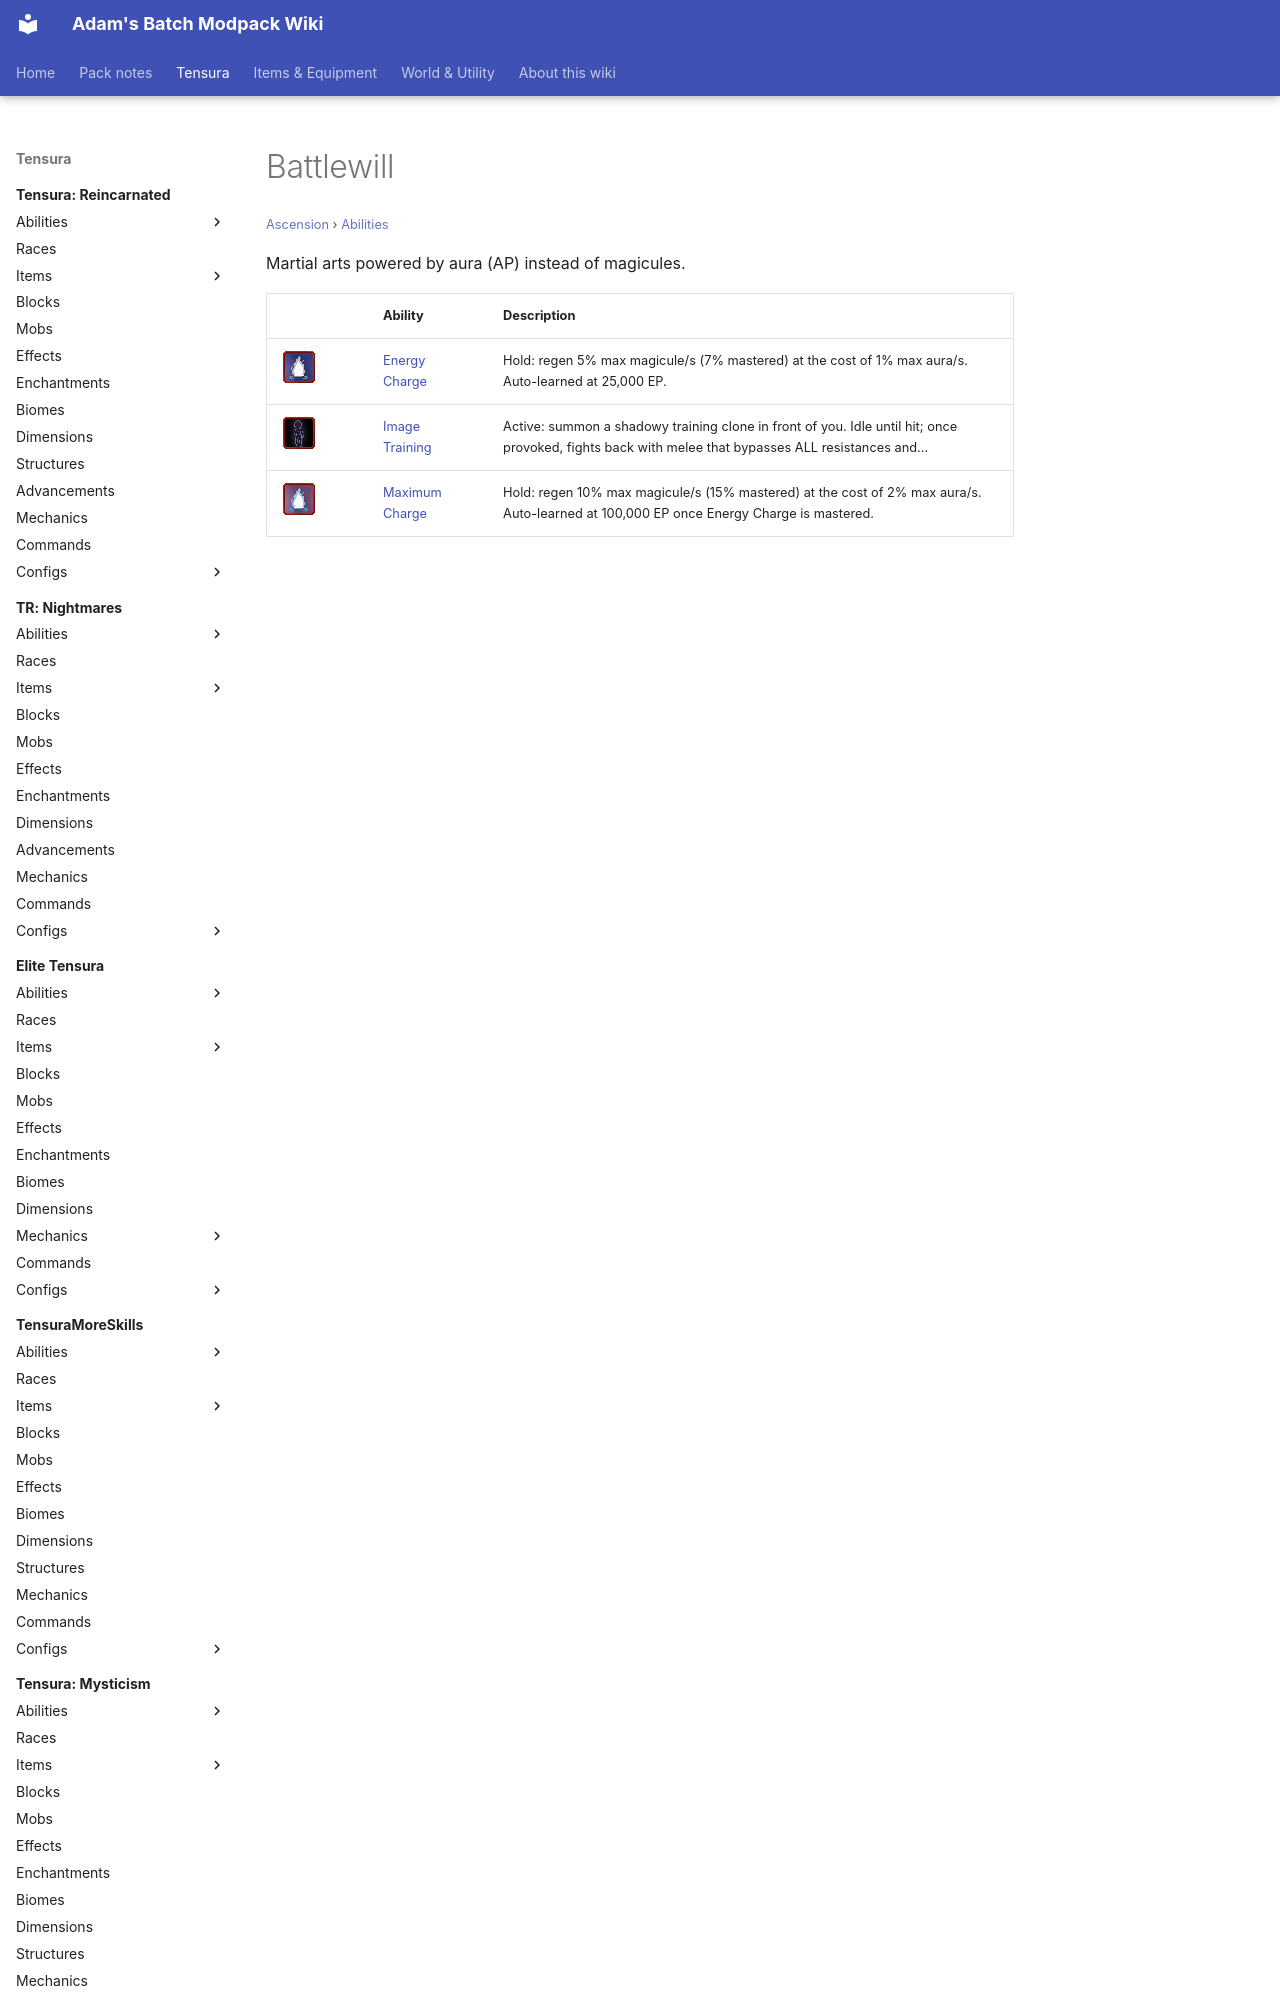

repository: Proteus-Nell/Adams-Batch-MC-Modpack-Wiki · page: ascension/abilities/battlewill/index.html · generator: mkdocs

# Battlewill

<small>[Ascension](../../index.md) &rsaquo; [Abilities](../index.md)</small>

Martial arts powered by aura (AP) instead of magicules.

| | Ability | Description |
|---|---|---|
| ![](../../../assets/icons/ascension/skill/energy_charge.png) | [Energy Charge](energy-charge.md) | Hold: regen 5% max magicule/s (7% mastered) at the cost of 1% max aura/s. Auto-learned at 25,000 EP. |
| ![](../../../assets/icons/ascension/skill/image_training.png) | [Image Training](image-training.md) | Active: summon a shadowy training clone in front of you. Idle until hit; once provoked, fights back with melee
